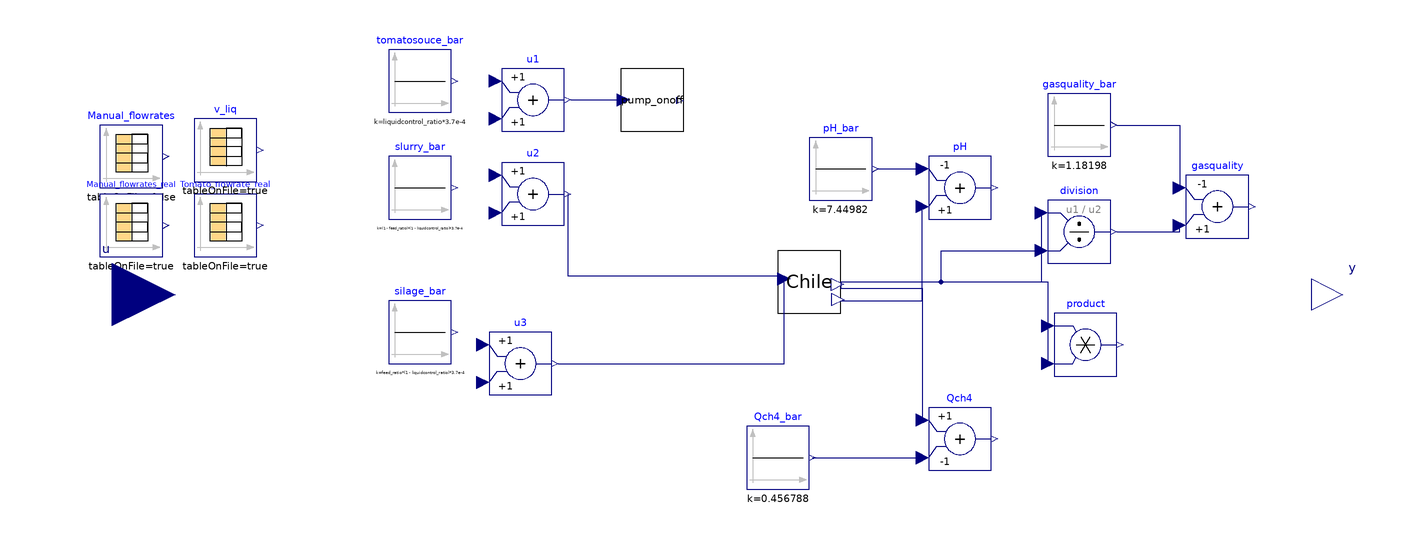

The component connection diagram of the Modelica model below, drawn from its own Placement and Line annotations.

model Chile_real_R2
    /*Upper-level block used to model the bench-scale of the BioTA lab (USM, Valparaiso, Chile) used during the PhD project of the author (D. Carecci).
          See PhD thesis and related publications.*/
    parameter Boolean impulse = true "if True, feeding mode of co-feedstock flow rates is pulsed";
    parameter Boolean real = true "if True, the actual dosages fed in the real experiment and loaded from the proepr CombiTimeTables are considered";
    Real tfr "Counter of time for the block. Used to trigger 'when' events";
    /*Declaration of co-feedstock custom flow rates*/
    parameter Real Qtot = 400 "Total input flowrate [mL/d]";
    parameter Real feed_ratio = 0.2 "Defined as '(Qpalpable-Qcontrol)/(Qpalpable-Qcontrol+Qslurry)'";
    parameter Real liquidcontrol_ratio = 0.24 "Defined as 'Qcontrol/Qtot'. Set from 15%OLR of BTS overall reactor OLR";
    //CombiTimeTables used in synthetic and 'real' cases.
    Modelica.Blocks.Sources.CombiTimeTable Manual_flowrates(columns = {2, 3, 4}, extrapolation = Modelica.Blocks.Types.Extrapolation.Periodic, smoothness = Modelica.Blocks.Types.Smoothness.ConstantSegments, startTime = 1e6, table = [0, 2*feed_ratio*(1 - liquidcontrol_ratio)*Qtot, 2*(1 - feed_ratio)*(1 - liquidcontrol_ratio)*Qtot, liquidcontrol_ratio*Qtot; 1, 0, 0, liquidcontrol_ratio*Qtot; 2, 2*feed_ratio*(1 - liquidcontrol_ratio)*Qtot, 2*(1 - feed_ratio)*(1 - liquidcontrol_ratio)*Qtot, liquidcontrol_ratio*Qtot; 3, 0, 0, liquidcontrol_ratio*Qtot; 4, 3*feed_ratio*(1 - liquidcontrol_ratio)*Qtot, 3*(1 - feed_ratio)*(1 - liquidcontrol_ratio)*Qtot, liquidcontrol_ratio*Qtot; 5, 0, 0, liquidcontrol_ratio*Qtot; 6, 0, 0, liquidcontrol_ratio*Qtot; 7, 0, 0, liquidcontrol_ratio*Qtot], tableOnFile = false, timeScale = 86400) annotation(
      Placement(visible = true, transformation(origin = {-172, 44}, extent = {{-10, -10}, {10, 10}}, rotation = 0)));
    Modelica.Blocks.Sources.CombiTimeTable Manual_flowrates_real(columns = {2, 3}, extrapolation = Modelica.Blocks.Types.Extrapolation.Periodic, fileName = LibraryPath + "\\CombiTimeTables\\Chile\\Manual_flowrates_real_R2.txt", smoothness = Modelica.Blocks.Types.Smoothness.ConstantSegments, tableName = "Flowrates", tableOnFile = true, timeScale = 1) annotation(
      Placement(visible = true, transformation(origin = {-172, 22}, extent = {{-10, -10}, {10, 10}}, rotation = 0)));
    Modelica.Blocks.Sources.CombiTimeTable Tomato_flowrate_real(columns = {2}, extrapolation = Modelica.Blocks.Types.Extrapolation.HoldLastPoint, fileName = LibraryPath + "\\CombiTimeTables\\Chile\\Tomato_flowrate_real_R2.txt", smoothness = Modelica.Blocks.Types.Smoothness.ConstantSegments, tableName = "Flowrates", tableOnFile = true, timeScale = 1) annotation(
      Placement(visible = true, transformation(origin = {-142, 22}, extent = {{-10, -10}, {10, 10}}, rotation = 0)));
    //Constant loads (for steady-state simulations and diet optimization)
    Modelica.Blocks.Sources.Constant slurry_bar(k = (1 - feed_ratio)*(1 - liquidcontrol_ratio)*3.7e-4) annotation(
      Placement(visible = true, transformation(origin = {-80, 34}, extent = {{-10, -10}, {10, 10}}, rotation = 0)));
    Modelica.Blocks.Sources.Constant silage_bar(k = feed_ratio*(1 - liquidcontrol_ratio)*3.7e-4) annotation(
      Placement(visible = true, transformation(origin = {-80, -12}, extent = {{-10, -10}, {10, 10}}, rotation = 0)));
    Modelica.Blocks.Sources.Constant tomatosouce_bar(k = liquidcontrol_ratio*3.7e-4) annotation(
      Placement(visible = true, transformation(origin = {-80, 68}, extent = {{-10, -10}, {10, 10}}, rotation = 0)));
    /*(Re)declaration of process parameters (named after the original ones declared in 'ParametersADM1_kinetic')*/
    //Nominal parameters (literature-suggested)
    parameter Real k_hyd_xchm = 0.3;
    parameter Real k_hyd_xchs = 0.01;
    parameter Real k_hyd_xprr = 0.7;
    parameter Real k_hyd_xprs = 0.2;
    parameter Real k_hyd_xli = 0.3;
    parameter Real k_m_aa = 50;
    parameter Real k_m_c4 = 20;
    parameter Real kla_pilot = 10;
    parameter Real kla = 10;
    parameter Real Ki_h2_c4 = 1e-5;
    parameter Real Ks_c4 = 0.2;
    parameter Real Ks_su = 0.5;
    //parameter Real k_hyd_xchr = 1;
    //parameter Real k_m_su = 30;
    //parameter Real k_m_pro = 13;
    //parameter Real k_m_ac = 8;
    //parameter Real Ks_ac = 0.15;
    //parameter Real Ki_nh3_ac = 0.0018;
    //parameter Real Ki_hac_ac = 2.2;
    //parameter Real Ki_hpro_pro = 2.2;
    //parameter Real kla_batch = 10 "Note: not used in this model. Declared just for Python calibration purposes";
    //parameter Real k_m_h2 = 35;
    //parameter Real Ks_pro = 0.1;
    //parameter Real Ks_h2 = 7e-6;
    //parameter Real Ki_h2_pro = 3.5e-6;
    //parameter Real pH_UL_ac = 7;
    //Values from 'definitive calibration'
    parameter Real k_hyd_xchr = 0.654105977345518;
    parameter Real k_m_su = 29.5230387359749;
    parameter Real k_m_pro = 5.289840719563;
    parameter Real k_m_ac = 4.90818614453702;
    parameter Real Ks_ac = 0.441003980200205;
    parameter Real Ki_nh3_ac = 0.00274048834778162;
    parameter Real Ki_hac_ac = 7.94406089183934;
    parameter Real Ki_hpro_pro = 3.26744250389993;
    parameter Real kla_batch = 1;
    parameter Real Ks_pro = 0.08;
    parameter Real k_m_h2 = 21.3838200665712;
    parameter Real Ks_h2 = 0.0000135448145481595;
    parameter Real Ki_h2_pro = 2.22379010526246E-06;
    parameter Real pH_UL_ac = 7.96322443907504;
    /*(Re)declaration of parameters for state variables' inizialization.
          Note: all vector of states (also gasbag and 'P_gas' PI controller state.
          Note: values extracted on 24.05.2025 to make initialization coherent with 21.03.2025 10:00, BioTA experiment.*/
    parameter Real xsu = 1.77084, xaa = 0.384142, xfa = 0.249665, xc4 = 0.346494, xpro = 0.245104, xac = 0.914162, xh2 = 0.458658, xc = 9.99996e-11, xi = 0.4*25.4897, xchr = 0.706574, xchm = 0.704505, xchs = 3.67843, xprr = 0.170552, xprs = 0.687459, xli = 0.715749, xp = 0.352447, si = 0.0881116, ssu = 0.0109249, saa = 0.00482104, sfa = 0.0560122, sva = 0.0065994, sbu = 0.0113863, spro = 0.0571026, sac = 0.597495, sh2 = 7.48637e-07, sch4 = 0.240558, sic = 0.172785, sin = 0.09285714285714286, sip = 0.00397762, scat = 0.117577, sca = 0.0000668897, smg = 0.000185182, san = 0.0182832, xash = 13.3083, xlig = 0, sgh2 = 0.00000661494, sgch4 = 1.26849, sgco2 = 0.0165666, sgnh3 = 0.00000118352, sgn2 = 0, xacp = 0.0000000000165461, xstru = 0.0111487, xccm = 0.00596211, xmag = 0.00000000374112, pidi = 0.0200309, sgbch4 = 1.26448, sgbco2 = 0.0165142, sgbnh3 = 0.00000117977, sgbh2 = 0.00000659401, sgbn2 = 0;
    /*(Re)declaration of 'PhD_CaseStudy_CSTR' block model*/
    PhD_CaseStudy_CSTR Chile(digester.X_su_start = xsu, digester.X_aa_start = xaa, digester.X_fa_start = xfa, digester.X_c4_start = xc4, digester.X_pro_start = xpro, digester.X_ac_start = xac, digester.X_h2_start = xh2, digester.X_c_start = xc, digester.X_i_start = xi, digester.X_ch_start = {xchr, xchm, xchs}, digester.X_pr_start = {xprr, xprs}, digester.X_li_start = xli, digester.X_p_start = xp, digester.S_i_start = si, digester.S_su_start = ssu, digester.S_aa_start = saa, digester.S_fa_start = sfa, digester.S_va_start = sva, digester.S_bu_start = sbu, digester.S_pro_start = spro, digester.S_ac_start = sac, digester.S_h2_start = sh2, digester.S_ch4_start = sch4, digester.S_ic_start = sic, digester.S_in_start = sin, digester.S_ip_start = sip, digester.S_cat_start = scat, digester.S_ca_start = sca, digester.S_mg_start = smg, digester.S_an_start = san, digester.ash_start = xash, digester.X_lig_start = xlig, digester.S_gas_h2_start = sgh2, digester.S_gas_ch4_start = sgch4, digester.S_gas_co2_start = sgco2, digester.S_gas_nh3_start = sgnh3, digester.S_gas_n2_start = sgn2, digester.X_acp_start = xacp, digester.X_stru_start = xstru, digester.X_ccm_start = xccm, digester.X_mag_start = xmag, limPID.xi_start = pidi, gasbag.S_gas_ch4_start = sgbch4, gasbag.S_gas_co2_start = sgbco2, gasbag.S_gas_nh3_start = sgbnh3, gasbag.S_gas_h2_start = sgbh2, gasbag.S_gas_n2_start = sgbn2, real = real, digester.k_hyd_xchr = k_hyd_xchr, digester.k_hyd_xchm = k_hyd_xchm, digester.k_hyd_xchs = k_hyd_xchs, digester.k_hyd_xprr = k_hyd_xprr, digester.k_hyd_xprs = k_hyd_xprs, digester.k_hyd_xli = k_hyd_xli, digester.k_m_su = k_m_su, digester.k_m_aa = k_m_aa, digester.k_m_c4 = k_m_c4, digester.k_m_pro = k_m_pro, digester.k_m_ac = k_m_ac, digester.Ks_ac = Ks_ac, digester.Ki_nh3_ac = Ki_nh3_ac, digester.Ki_hac_ac = Ki_hac_ac, digester.Ki_hpro_pro = Ki_hpro_pro, digester.kla = kla, digester.k_m_h2 = k_m_h2, digester.Ks_pro = Ks_pro, digester.Ks_h2 = Ks_h2, digester.Ks_c4 = Ks_c4, digester.Ki_h2_c4 = Ki_h2_c4, digester.Ki_h2_pro = Ki_h2_pro, digester.Ks_su = Ks_su, digester.pH_UL_ac = pH_UL_ac, digester.V_tot = 0.015, digester.V_liq = v_liq.y[1]) annotation(
      Placement(visible = true, transformation(origin = {44, 4}, extent = {{-10, -10}, {10, 10}}, rotation = 0)));
    /*Additional declarations*/
    BlockLibrary.Pump_onoff pump_onoff(impulse = impulse) annotation(
      Placement(visible = true, transformation(origin = {-6, 62}, extent = {{-10, -10}, {10, 10}}, rotation = 0)));
    Modelica.Blocks.Sources.CombiTimeTable v_liq(columns = integer({2}), extrapolation = Modelica.Blocks.Types.Extrapolation.NoExtrapolation, fileName = LibraryPath + "\\CombiTimeTables\\Chile\\Volume_R2.txt", smoothness = Modelica.Blocks.Types.Smoothness.ConstantSegments, startTime = 0, table = [0, 0; 1, 1; 2, 4], tableName = "Volumes", tableOnFile = true, timeEvents = Modelica.Blocks.Types.TimeEvents.Always, timeScale = 1, verboseExtrapolation = true, verboseRead = true) annotation(
      Placement(visible = true, transformation(origin = {-142, 46}, extent = {{-10, -10}, {10, 10}}, rotation = 0)));
    //Inputs
    Modelica.Blocks.Math.Add u3 annotation(
      Placement(visible = true, transformation(origin = {-48, -22}, extent = {{-10, -10}, {10, 10}}, rotation = 0)));
    Modelica.Blocks.Math.Add u2 annotation(
      Placement(visible = true, transformation(origin = {-44, 32}, extent = {{-10, -10}, {10, 10}}, rotation = 0)));
    Modelica.Blocks.Math.Add u1 annotation(
      Placement(visible = true, transformation(origin = {-44, 62}, extent = {{-10, -10}, {10, 10}}, rotation = 0)));
    //Outputs
    Modelica.Blocks.Sources.Constant Qch4_bar(k = 0.456788) annotation(
      Placement(visible = true, transformation(origin = {34, -52}, extent = {{-10, -10}, {10, 10}}, rotation = 0)));
    Modelica.Blocks.Sources.Constant pH_bar(k = 7.44982) annotation(
      Placement(visible = true, transformation(origin = {54, 40}, extent = {{-10, -10}, {10, 10}}, rotation = 0)));
    Modelica.Blocks.Sources.Constant gasquality_bar(k = 1.18198) annotation(
      Placement(visible = true, transformation(origin = {130, 54}, extent = {{-10, -10}, {10, 10}}, rotation = 0)));
    Modelica.Blocks.Math.Add Qch4(k2 = -1) annotation(
      Placement(visible = true, transformation(origin = {92, -46}, extent = {{-10, -10}, {10, 10}}, rotation = 0)));
    Modelica.Blocks.Math.Product product annotation(
      Placement(visible = true, transformation(origin = {132, -16}, extent = {{-10, -10}, {10, 10}}, rotation = 0)));
    Modelica.Blocks.Math.Division division annotation(
      Placement(visible = true, transformation(origin = {130, 20}, extent = {{-10, -10}, {10, 10}}, rotation = 0)));
    Modelica.Blocks.Math.Add gasquality(k1 = -1) annotation(
      Placement(visible = true, transformation(origin = {174, 28}, extent = {{-10, -10}, {10, 10}}, rotation = 0)));
    Modelica.Blocks.Math.Add pH(k1 = -1, k2 = +1) annotation(
      Placement(visible = true, transformation(origin = {92, 34}, extent = {{-10, -10}, {10, 10}}, rotation = 0)));
    //Interfaces to simply multiple closed-loop (CL) simulations
    Modelica.Blocks.Interfaces.RealOutput y[2] "Outputs" annotation(
      Placement(visible = true, transformation(origin = {214, 0}, extent = {{-10, -10}, {10, 10}}, rotation = 0), iconTransformation(origin = {214, 0}, extent = {{-10, -10}, {10, 10}}, rotation = 0)));
    Modelica.Blocks.Interfaces.RealInput u[3](each start = 0) "Closed-loop inputs (to be specified in upper-level)" annotation(
      Placement(visible = true, transformation(origin = {-178, 0}, extent = {{-20, -20}, {20, 20}}, rotation = 0)));
    /*---------------------------- Start of equation section ----------------------------*/
  equation
    when sample(0, 86400) then
      tfr = time;
    end when;
/*Cow slurry and maize silage flow rates (manual feeding)*/
    if real == true then
      u3.u1 = if impulse and time > 1e6 then 86400/300*Manual_flowrates_real.y[1]/1e6 elseif not impulse or time < 1e6 then silage_bar.y else 1e-7;
      u2.u1 = if impulse and time > 1e6 then 86400/300*Manual_flowrates_real.y[2]/1e6 elseif not impulse or time < 1e6 then slurry_bar.y else 1e-7;
      u1.u1 = if time > 1e6 then Tomato_flowrate_real.y[1]/1e6 elseif time < 1e6 then tomatosouce_bar.y else 1e-7;
    else
      u3.u1 = if (time - tfr) < 300 and impulse and time > 1e6 then 86400/300*Manual_flowrates.y[1]/1e6 elseif not impulse or time < 1e6 then silage_bar.y else 1e-7;
      u2.u1 = if (time - tfr) < 300 and impulse and time > 1e6 then 86400/300*Manual_flowrates.y[2]/1e6 elseif not impulse or time < 1e6 then slurry_bar.y else 1e-7;
      u1.u1 = if time > 1e6 then Manual_flowrates.y[3]/1e6 elseif time < 1e6 then tomatosouce_bar.y else 1e-7;
    end if;
/*Tomato flow rate (pump feeding)*/
    if time > 1e6 then
      Chile.q[1] = pump_onoff.onoff_signal;
    else
      Chile.q[1] = u1.y;
    end if;
/*Interfaces of inputs and outputs*/
    u[1] = u1.u2;
    u[2] = u2.u2;
    u[3] = u3.u2;
    y[1] = Qch4.y;
    y[2] = gasquality.y;
/*Connect equations*/
    connect(u2.y, Chile.q[2]) annotation(
      Line(points = {{-33, 32}, {-33, 6}, {36, 6}}, color = {0, 0, 127}));
    connect(u3.y, Chile.q[3]) annotation(
      Line(points = {{-36, -22}, {36, -22}, {36, 6}}, color = {0, 0, 127}));
    connect(Chile.y_gas[4], Qch4.u1) annotation(
      Line(points = {{54, 4}, {54, 2}, {80, 2}, {80, -40}}, color = {0, 0, 127}));
    connect(Qch4_bar.y, Qch4.u2) annotation(
      Line(points = {{45, -52}, {80, -52}}, color = {0, 0, 127}));
    connect(Chile.y_gas[2], division.u1) annotation(
      Line(points = {{54, 4}, {118, 4}, {118, 26}}, color = {0, 0, 127}));
    connect(Chile.y_gas[3], division.u2) annotation(
      Line(points = {{54, 4}, {86, 4}, {86, 14}, {118, 14}}, color = {0, 0, 127}));
    connect(Chile.y_gas[1], product.u1) annotation(
      Line(points = {{54, 4}, {120, 4}, {120, -10}}, color = {0, 0, 127}));
    connect(Chile.y_gas[3], product.u2) annotation(
      Line(points = {{54, 4}, {120, 4}, {120, -22}}, color = {0, 0, 127}));
    connect(gasquality_bar.y, gasquality.u1) annotation(
      Line(points = {{142, 54}, {162, 54}, {162, 34}}, color = {0, 0, 127}));
    connect(division.y, gasquality.u2) annotation(
      Line(points = {{142, 20}, {162, 20}, {162, 22}}, color = {0, 0, 127}));
    connect(Chile.y_dig[1], pH.u2) annotation(
      Line(points = {{54, -2}, {80, -2}, {80, 28}}, color = {0, 0, 127}));
    connect(pH_bar.y, pH.u1) annotation(
      Line(points = {{66, 40}, {80, 40}}, color = {0, 0, 127}));
    connect(u1.y, pump_onoff.input_signal) annotation(
      Line(points = {{-32, 62}, {-16, 62}}, color = {0, 0, 127}));
    annotation(
      experiment(StartTime = 0, StopTime = 1.728e+07, Tolerance = 1e-05, Interval = 3600),
      __OpenModelica_commandLineOptions = "--matchingAlgorithm=PFPlusExt --indexReductionMethod=dynamicStateSelection -d=initialization,NLSanalyticJacobian --std=latest ",
      __OpenModelica_simulationFlags(lv = "LOG_STATS", s = "dassl", variableFilter = ".*"),
      Diagram(coordinateSystem(extent = {{-100, -100}, {100, 100}})));
  end Chile_real_R2;